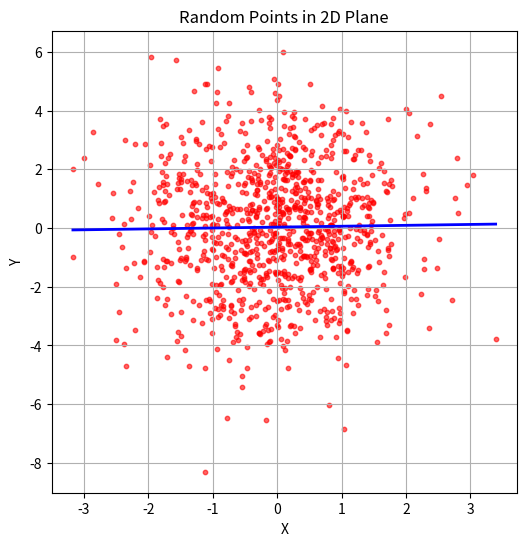

Recreate this plot in Python.
import numpy as np
import matplotlib.pyplot as plt

rng = np.random.default_rng()

# true slope & intercept
n = 1000               # number of points
mu_x, mu_y = 0.0, 0.0  # means
sigma_x, sigma_y = 1.0, 2.0  # standard deviations

x = rng.normal(mu_x, sigma_x, n)
y = rng.normal(mu_y, sigma_y, n)

data = np.column_stack((x, y))  # shape (n, 2)# shape (1000,2)

# Means of x and y
x_mean = np.mean(data[:, 0])
y_mean = np.mean(data[:, 1])

# Least-squares slope and intercept
numerator = np.sum((data[:, 0] - x_mean)*(data[:, 1] - y_mean))
denominator = np.sum((data[:, 0] - x_mean) ** 2)

a = numerator / denominator
b = y_mean - a * x_mean

# Plot
plt.figure(figsize=(6, 6))
x1 = np.linspace(data[:,0].min(), data[:,0].max(), 100)
y1 = a * x1 + b
plt.plot(x1, y1, 'b-', linewidth=2)
plt.scatter(data[:, 0], data[:, 1], s=10, alpha=0.6, c='red')
plt.title("Random Points in 2D Plane")
plt.xlabel("X")
plt.ylabel("Y")
plt.grid(True)
plt.show()
